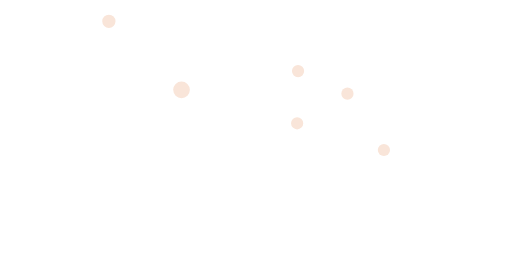
t = 0.00 s
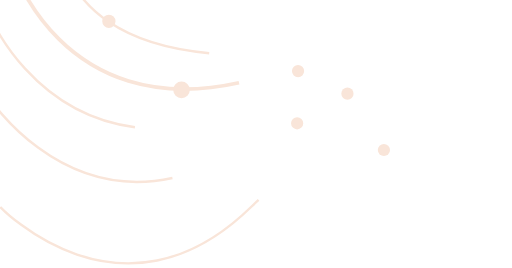
t = 1.00 s
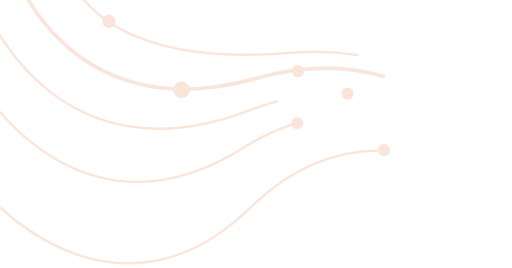
t = 1.47 s
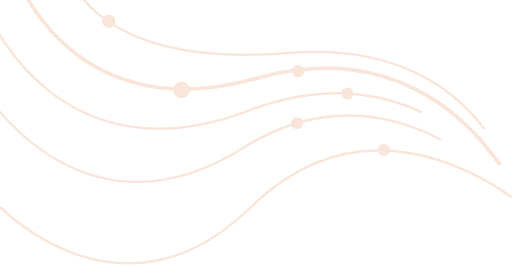
t = 1.94 s
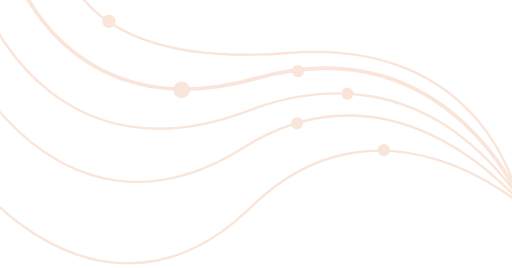
t = 2.42 s
t = 3.00 s: frame unchanged from t = 2.42 s, image omitted

The animated SVG that drew these frames (rendered in a browser with its animation timeline set to each time). Animation: 2 CSS @keyframes rules; one cycle of 3.00 s.

<!--?xml version="1.0" encoding="utf-8"?-->
<!-- Generator: Adobe Illustrator 24.2.1, SVG Export Plug-In . SVG Version: 6.00 Build 0)  -->
<svg version="1.1" id="Layer_1" xmlns="http://www.w3.org/2000/svg" xmlns:xlink="http://www.w3.org/1999/xlink" x="0px" y="0px" viewBox="0 0 1920 1005" style="" xml:space="preserve">
<style type="text/css">
	.st0{fill:none;stroke:#F9E5D9;stroke-width:9;stroke-miterlimit:10;}
	.st1{fill:none;stroke:#F9E5D9;stroke-width:14;stroke-miterlimit:10;}
	.st2{fill:#F9E5D9;}
</style>
<g id="Graphics" transform="translate(0.051)">
</g>
<path class="st0 hMUaOOzL_0" d="M1.2,776.2c0,0,453.4,475.7,940.3,0s1024,0,1024,0"></path>
<path class="st1 hMUaOOzL_1" d="M44.6-129.3c0,0,196.7,626.1,919.1,422.5s1001.8,483,1001.8,483"></path>
<path class="st0 hMUaOOzL_2" d="M213.2-398.6c0,0-148.2,677.8,867.4,597.2c748.2-59.4,864.4,555.3,864.4,555.3"></path>
<path class="st0 hMUaOOzL_3" d="M-38.9,369.1c0,0,362.5,556,950,185.7s1054.4,221.3,1054.4,221.3"></path>
<path class="st0 hMUaOOzL_4" d="M-30.9,74.4c0,0,264.3,606.2,961,341.2s1035.4,360.6,1035.4,360.6"></path>
<path class="st2 hMUaOOzL_5" d="M649.5,337A31.2,31.2 0,1,1 711.9000000000001,337A31.2,31.2 0,1,1 649.5,337"></path>
<path class="st2 hMUaOOzL_6" d="M383.40000000000003,79.8A24.9,24.9 0,1,1 433.2,79.8A24.9,24.9 0,1,1 383.40000000000003,79.8"></path>
<path class="st2 hMUaOOzL_7" d="M1094.8,266.5A22.9,22.9 0,1,1 1140.6000000000001,266.5A22.9,22.9 0,1,1 1094.8,266.5"></path>
<path class="st2 hMUaOOzL_8" d="M1280,351.2A22.9,22.9 0,1,1 1325.8000000000002,351.2A22.9,22.9 0,1,1 1280,351.2"></path>
<path class="st2 hMUaOOzL_9" d="M1091.3999999999999,462.3A22.9,22.9 0,1,1 1137.2,462.3A22.9,22.9 0,1,1 1091.3999999999999,462.3"></path>
<path class="st2 hMUaOOzL_10" d="M1416.6999999999998,562.5A22.9,22.9 0,1,1 1462.5,562.5A22.9,22.9 0,1,1 1416.6999999999998,562.5"></path>
<style data-made-with="vivus-instant">.hMUaOOzL_0{stroke-dasharray:2191 2193;stroke-dashoffset:2192;animation:hMUaOOzL_draw 2000ms linear 0ms forwards;}.hMUaOOzL_1{stroke-dasharray:2349 2351;stroke-dashoffset:2350;animation:hMUaOOzL_draw 2000ms linear 100ms forwards;}.hMUaOOzL_2{stroke-dasharray:2372 2374;stroke-dashoffset:2373;animation:hMUaOOzL_draw 2000ms linear 200ms forwards;}.hMUaOOzL_3{stroke-dasharray:2268 2270;stroke-dashoffset:2269;animation:hMUaOOzL_draw 2000ms linear 300ms forwards;}.hMUaOOzL_4{stroke-dasharray:2333 2335;stroke-dashoffset:2334;animation:hMUaOOzL_draw 2000ms linear 400ms forwards;}.hMUaOOzL_5{stroke-dasharray:197 199;stroke-dashoffset:198;animation:hMUaOOzL_draw 2000ms linear 500ms forwards;}.hMUaOOzL_6{stroke-dasharray:157 159;stroke-dashoffset:158;animation:hMUaOOzL_draw 2000ms linear 600ms forwards;}.hMUaOOzL_7{stroke-dasharray:145 147;stroke-dashoffset:146;animation:hMUaOOzL_draw 2000ms linear 700ms forwards;}.hMUaOOzL_8{stroke-dasharray:144 146;stroke-dashoffset:145;animation:hMUaOOzL_draw 2000ms linear 800ms forwards;}.hMUaOOzL_9{stroke-dasharray:145 147;stroke-dashoffset:146;animation:hMUaOOzL_draw 2000ms linear 900ms forwards;}.hMUaOOzL_10{stroke-dasharray:144 146;stroke-dashoffset:145;animation:hMUaOOzL_draw 2000ms linear 1000ms forwards;}@keyframes hMUaOOzL_draw{100%{stroke-dashoffset:0;}}@keyframes hMUaOOzL_fade{0%{stroke-opacity:1;}94.44444444444444%{stroke-opacity:1;}100%{stroke-opacity:0;}}</style></svg>
